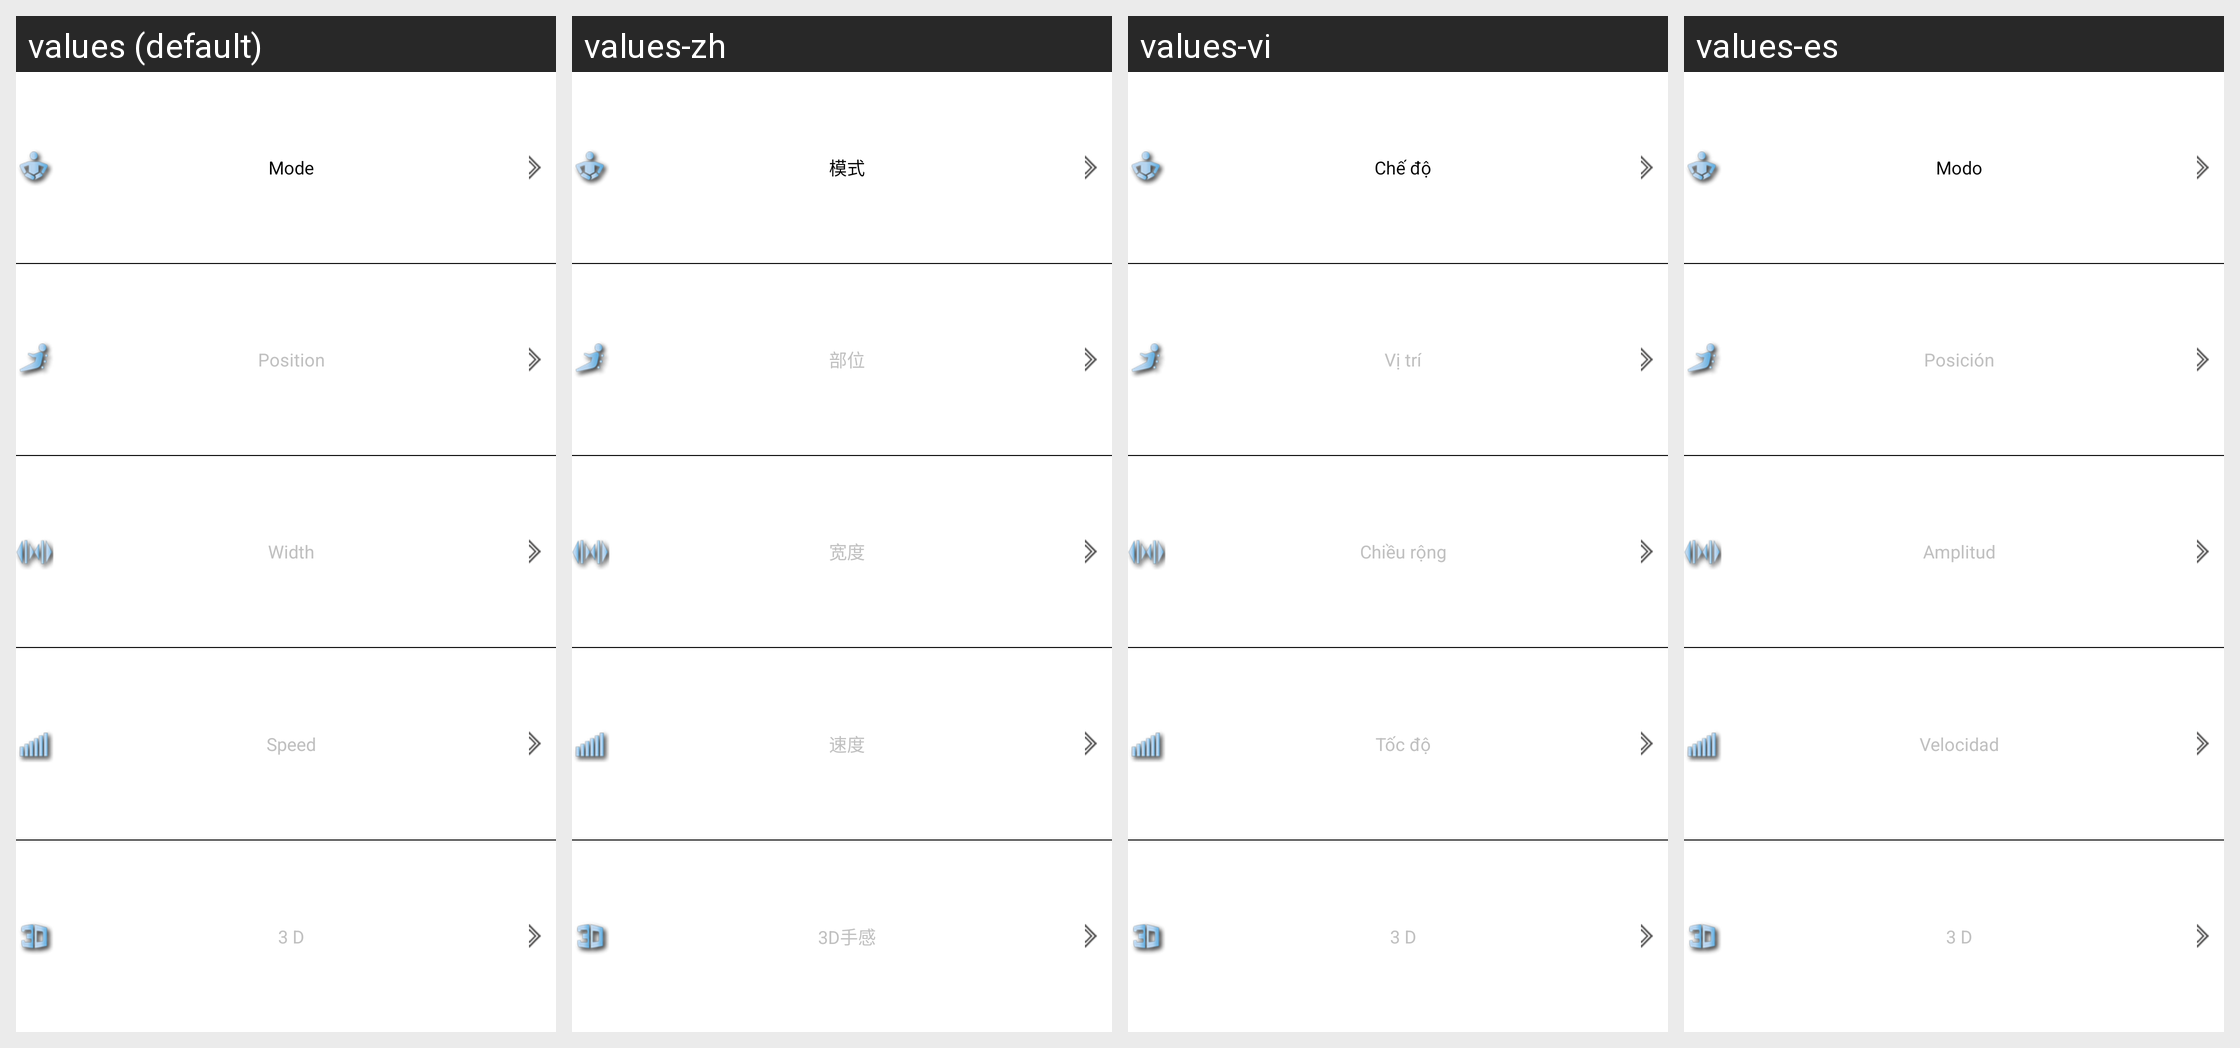

Strings drawn on this Android screen and how each of the app's shown locales translates them:
Android screen res/layout/op_ckb_manual_item.xml rendered under 4 locales, left to right: values (default), values-zh, values-vi, values-es. Device: Nexus 5 (rendered at 1080×1920; each locale shown at half size, 540×960, under a caption strip naming it); theme Theme.MaterialComponents.DayNight.NoActionBar.
Other locales in the repository, not shown: values-en, values-ko.
Strings drawn on this screen, with the default value and each locale's value (text and hints the layout hard-codes, and strings that could not be matched under every locale, appear in the picture but are not listed):

mode
  values: Mode
  values-zh: 模式
  values-vi: Chế độ
  values-es: Modo

part
  values: Position
  values-zh: 部位
  values-vi: Vị trí
  values-es: Posición

width
  values: Width
  values-zh: 宽度
  values-vi: Chiều rộng
  values-es: Amplitud

speed
  values: Speed
  values-zh: 速度
  values-vi: Tốc độ
  values-es: Velocidad

threeD
  values: 3 D
  values-zh: 3D手感
  values-vi: 3 D
  values-es: 3 D
